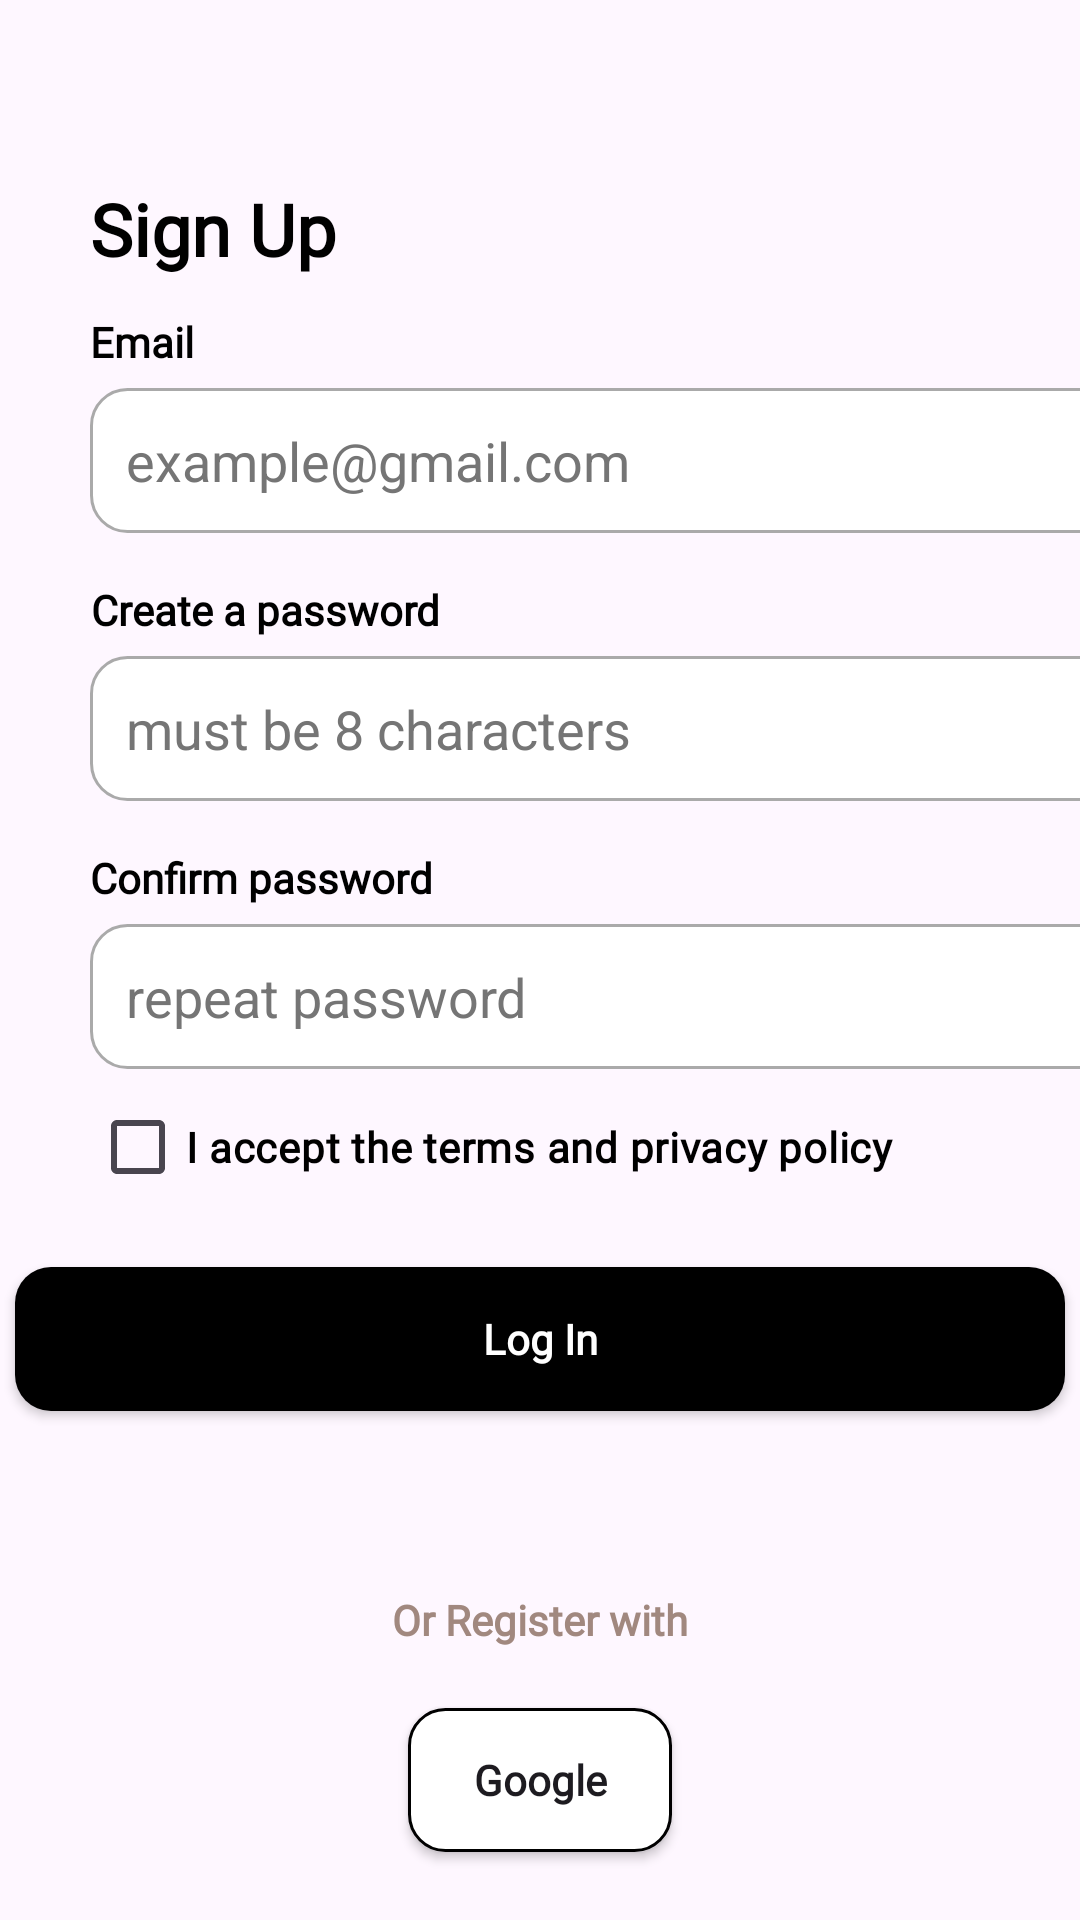

Layout XML and referenced resources for this Android screen:
<!-- AndroidManifest.xml: application theme Theme.Restock -->
<!-- res/layout/fragment_register.xml -->
<?xml version="1.0" encoding="utf-8"?>
<androidx.constraintlayout.widget.ConstraintLayout xmlns:android="http://schemas.android.com/apk/res/android"
    xmlns:app="http://schemas.android.com/apk/res-auto"
    xmlns:tools="http://schemas.android.com/tools"
    android:id="@+id/main"
    android:layout_width="match_parent"
    android:layout_height="match_parent"
    tools:context=".RegisterFragment">

    <TextView
        android:id="@+id/register_MainText"
        android:layout_width="wrap_content"
        android:layout_height="wrap_content"
        android:layout_marginStart="30dp"
        android:layout_marginTop="60dp"
        android:fontFamily="@font/inter_18pt_bold"
        android:text="@string/register_Text1"
        android:textAlignment="center"
        android:textColor="@color/black"
        android:textSize="24sp"
        android:textStyle="bold"
        app:layout_constraintStart_toStartOf="parent"
        app:layout_constraintTop_toTopOf="parent"
        />

    <TextView
        android:id="@+id/register_emailText"
        android:layout_width="wrap_content"
        android:layout_height="wrap_content"
        android:layout_marginTop="12dp"
        android:layout_marginStart="30dp"
        android:fontFamily="@font/inter_18pt_regular"
        android:text="@string/register_EmailText"
        android:textAlignment="center"
        android:textColor="@color/black"
        android:textSize="14sp"
        android:textStyle="bold"
        app:layout_constraintTop_toBottomOf="@id/register_MainText"
        app:layout_constraintStart_toStartOf="parent"
        />

    <EditText
        android:id="@+id/editTextEmail"
        android:layout_width="350dp"
        android:layout_height="wrap_content"
        android:layout_marginStart="30dp"
        android:layout_marginTop="6dp"
        android:background="@drawable/rounded_edit_text"
        android:hint="@string/register_EmailHint"
        android:importantForAutofill="no"
        android:inputType="textEmailAddress"
        android:padding="12dp"
        android:textColorHint="#757575"
        app:layout_constraintStart_toStartOf="parent"
        app:layout_constraintTop_toBottomOf="@id/register_emailText"
        />

    <TextView
        android:id="@+id/register_passwordText"
        android:layout_width="wrap_content"
        android:layout_height="wrap_content"
        android:layout_marginTop="16dp"
        android:layout_marginStart="30dp"
        android:fontFamily="@font/inter_18pt_regular"
        android:text="@string/register_PasswordText"
        android:textAlignment="center"
        android:textColor="@color/black"
        android:textSize="14sp"
        android:textStyle="bold"
        app:layout_constraintStart_toStartOf="parent"
        app:layout_constraintTop_toBottomOf="@id/editTextEmail"
        />

    <EditText
        android:id="@+id/editTextPassword"
        android:layout_width="350dp"
        android:layout_height="wrap_content"
        android:layout_marginStart="30dp"
        android:layout_marginTop="6dp"
        android:background="@drawable/rounded_edit_text"
        android:hint="@string/register_PasswordHint"
        android:importantForAutofill="no"
        android:inputType="textPassword"
        android:padding="12dp"
        android:textColorHint="#757575"
        app:layout_constraintStart_toStartOf="parent"
        app:layout_constraintTop_toBottomOf="@id/register_passwordText" />

    <TextView
        android:id="@+id/register_passwordConfirm"
        android:layout_width="wrap_content"
        android:layout_height="wrap_content"
        android:layout_marginTop="16dp"
        android:layout_marginStart="30dp"
        android:fontFamily="@font/inter_18pt_regular"
        android:text="@string/register_PasswordConfirmText"
        android:textAlignment="center"
        android:textColor="@color/black"
        android:textSize="14sp"
        android:textStyle="bold"
        app:layout_constraintStart_toStartOf="parent"
        app:layout_constraintTop_toBottomOf="@id/editTextPassword"
        />

    <EditText
        android:id="@+id/register_passwordConfirmInput"
        android:layout_width="350dp"
        android:layout_height="wrap_content"
        android:layout_marginStart="30dp"
        android:layout_marginTop="6dp"
        android:background="@drawable/rounded_edit_text"
        android:hint="@string/register_PasswordConfirmHint"
        android:importantForAutofill="no"
        android:inputType="textPassword"
        android:padding="12dp"
        android:textColorHint="#757575"
        app:layout_constraintStart_toStartOf="parent"
        app:layout_constraintTop_toBottomOf="@id/register_passwordConfirm" />

    <CheckBox
        android:id="@+id/register_Terms"
        android:layout_width="wrap_content"
        android:layout_height="wrap_content"
        android:layout_marginStart="30dp"
        android:layout_marginTop="2dp"
        android:fontFamily="@font/inter_18pt_regular"
        android:text="@string/register_CheckboxText"
        android:textAlignment="center"
        android:textColor="@color/black"
        android:textSize="14sp"
        android:textStyle="bold"
        app:layout_constraintStart_toStartOf="parent"
        app:layout_constraintTop_toBottomOf="@id/register_passwordConfirmInput"
        />

    <androidx.appcompat.widget.AppCompatButton
        android:id="@+id/buttonSignUp"
        android:layout_width="0dp"
        android:layout_height="wrap_content"
        android:layout_marginTop="16dp"
        android:background="@drawable/custom_black_button"
        android:backgroundTint="@null"
        android:fontFamily="@font/inter_18pt_regular"
        android:text="@string/register_LogInButtonText"
        android:textColor="@android:color/white"
        android:textStyle="bold"
        android:textAllCaps="false"
        app:layout_constraintEnd_toEndOf="parent"
        app:layout_constraintHorizontal_chainStyle="packed"
        app:layout_constraintStart_toStartOf="parent"
        app:layout_constraintTop_toBottomOf="@id/register_Terms"
        app:layout_constraintWidth_max="350dp"
        />

    <TextView
        android:id="@+id/register_RegisterWith"
        android:layout_width="wrap_content"
        android:layout_height="wrap_content"
        android:layout_marginTop="60dp"
        android:fontFamily="@font/inter_18pt_regular"
        android:text="@string/register_OrRegisterWith"
        android:textAlignment="center"
        android:textColor="#A1887F"
        android:textSize="14sp"
        android:textStyle="bold"
        app:layout_constraintEnd_toEndOf="parent"
        app:layout_constraintStart_toStartOf="parent"
        app:layout_constraintTop_toBottomOf="@id/buttonSignUp" />

    <androidx.appcompat.widget.AppCompatButton
        android:id="@+id/buttonGoogleSignIn"
        android:layout_width="wrap_content"
        android:layout_height="wrap_content"
        android:fontFamily="@font/inter_18pt_regular"
        android:textStyle="bold"
        android:textAllCaps="false"
        android:text="@string/googleButtonText"
        android:layout_marginTop="20dp"
        android:background="@drawable/custom_white_button"
        app:layout_constraintEnd_toEndOf="parent"
        app:layout_constraintStart_toStartOf="parent"
        app:layout_constraintTop_toBottomOf="@id/register_RegisterWith"
        app:layout_constraintWidth_percent="0.8"
        />

    <TextView
        android:id="@+id/login_link"
        android:layout_width="wrap_content"
        android:layout_height="wrap_content"
        android:layout_marginTop="20dp"
        android:clickable="true"
        android:focusable="true"
        android:fontFamily="@font/inter_18pt_regular"
        android:minHeight="48dp"
        android:padding="8dp"
        android:text="@string/register_login_link"
        android:textColor="#0277BD"
        android:textSize="14sp"
        app:layout_constraintEnd_toEndOf="parent"
        app:layout_constraintStart_toStartOf="parent"
        app:layout_constraintTop_toBottomOf="@id/buttonGoogleSignIn" />

</androidx.constraintlayout.widget.ConstraintLayout>
<!-- resources referenced by this layout -->
<resources>
  <color name="black">#FF000000</color>
  <!-- drawable custom_black_button (drawable) -->
  <?xml version="1.0" encoding="utf-8"?>
  <shape xmlns:android="http://schemas.android.com/apk/res/android">
      <solid android:color="@android:color/black"/>
      <corners android:radius="12dp"/>
  </shape>
  <!-- drawable custom_white_button (drawable) -->
  <?xml version="1.0" encoding="utf-8"?>
  <shape xmlns:android="http://schemas.android.com/apk/res/android">
      <solid android:color="@android:color/white"/>
      <corners android:radius="12dp"/>
      <stroke
          android:width="1dp"
          android:color="@android:color/black"/>
  </shape>
  <!-- drawable rounded_edit_text (drawable) -->
  <?xml version="1.0" encoding="utf-8"?>
  <shape xmlns:android="http://schemas.android.com/apk/res/android">
      <solid android:color="@android:color/white"/>
      <corners android:radius="12dp"/>
      <stroke
          android:width="1dp"
          android:color="@android:color/darker_gray"/>
  </shape>
  <string name="googleButtonText">Google</string>
  <string name="register_CheckboxText">I accept the terms and privacy policy</string>
  <string name="register_EmailHint">example@gmail.com</string>
  <string name="register_EmailText">Email</string>
  <string name="register_LogInButtonText">Log In</string>
  <string name="register_OrRegisterWith">Or Register with</string>
  <string name="register_PasswordConfirmHint">repeat password</string>
  <string name="register_PasswordConfirmText">Confirm password</string>
  <string name="register_PasswordHint">must be 8 characters</string>
  <string name="register_PasswordText">Create a password</string>
  <string name="register_Text1">Sign Up</string>
  <string name="register_login_link">Already have an account? Log in</string>
  <style name="Theme.Restock" parent="Base.Theme.Restock" />
  <style name="Base.Theme.Restock" parent="Theme.Material3.DayNight.NoActionBar">
          
          
      </style>
</resources>
